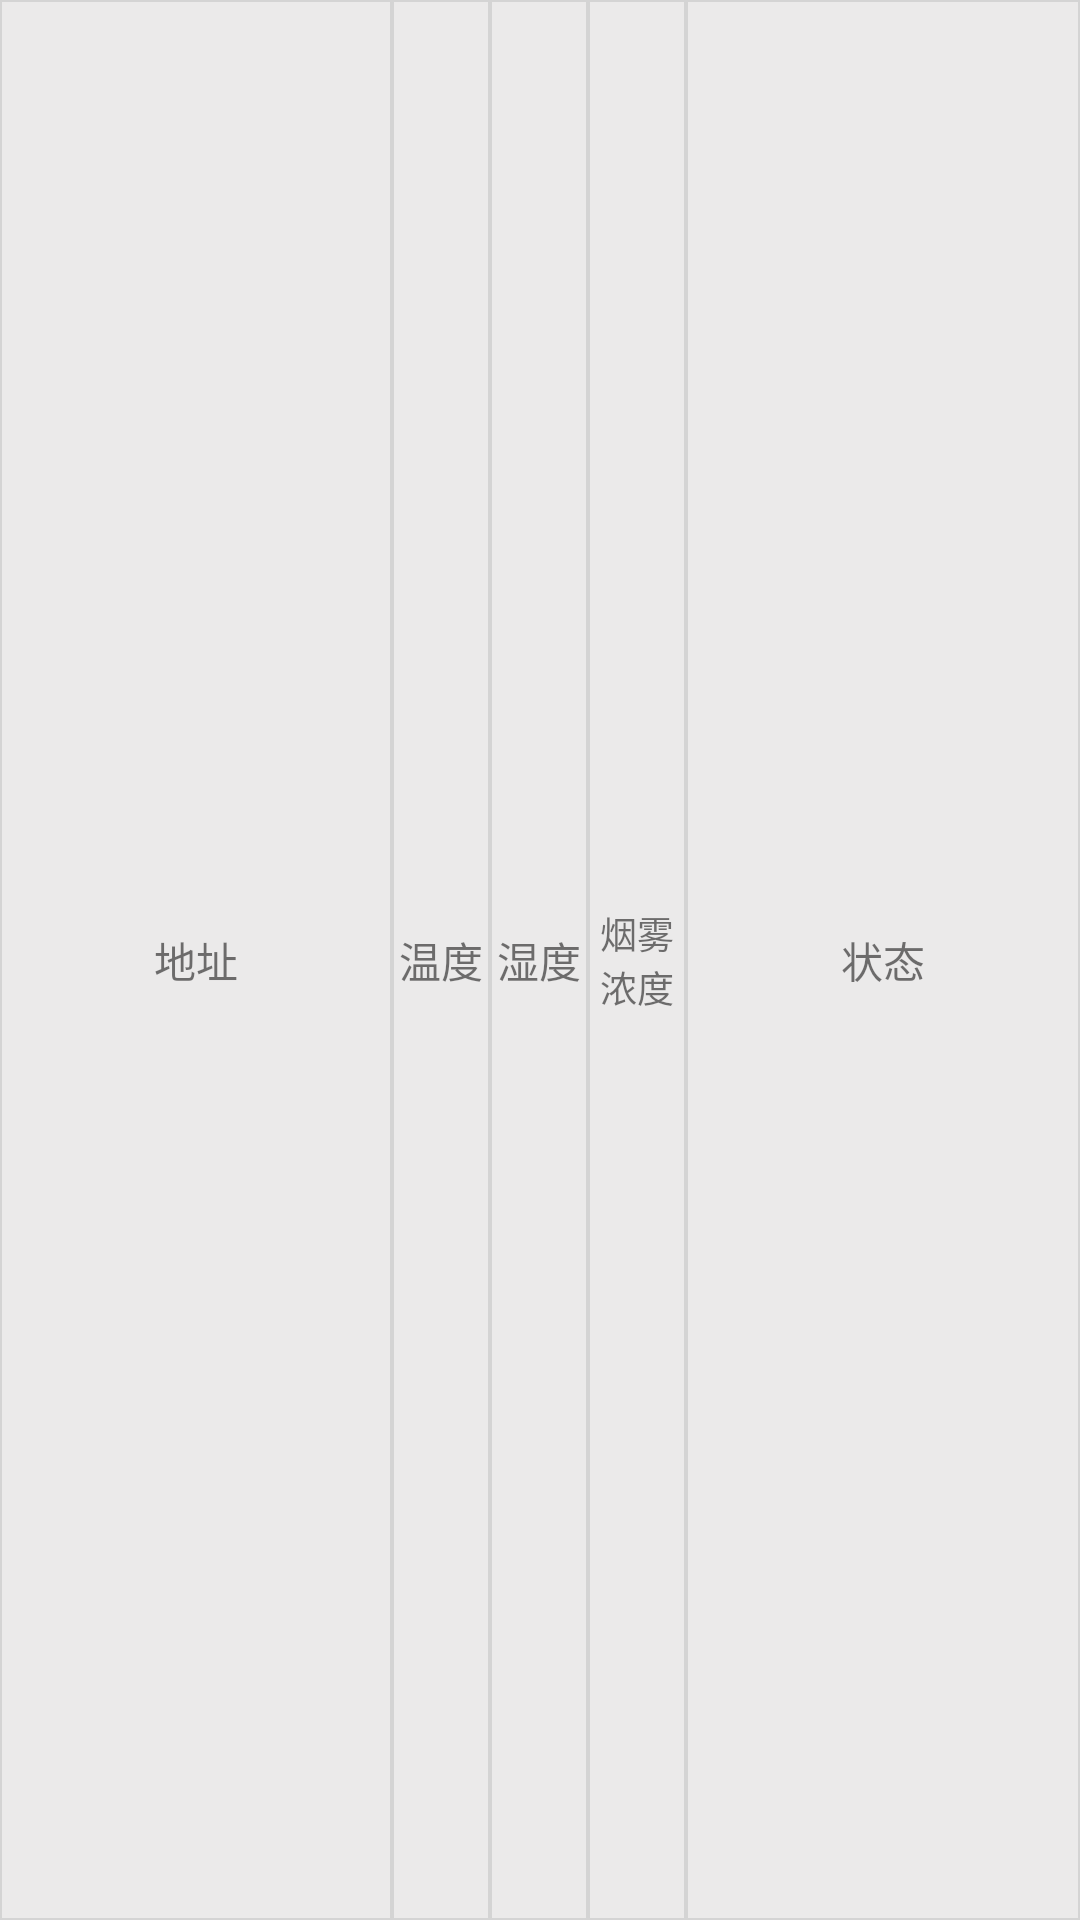

Android layout source for this screen:
<!-- AndroidManifest.xml: application theme AppTheme -->
<!-- res/layout/important_data_list_header.xml -->
<?xml version="1.0" encoding="utf-8"?>
<LinearLayout
    xmlns:android="http://schemas.android.com/apk/res/android"
    android:layout_width="match_parent"
    android:layout_height="30dp"
    android:orientation="horizontal"
    xmlns:tools="http://schemas.android.com/tools"
    android:id="@+id/list_header"
    >
    <LinearLayout
        android:layout_width="0dp"
        android:layout_height="match_parent"
        android:layout_weight="4"
        android:orientation="vertical"
        android:background="@drawable/headeritem_boder"
        >

        <FrameLayout
            android:layout_width="match_parent"
            android:layout_height="match_parent">

            <TextView
                android:id="@+id/important_name"
                android:layout_width="match_parent"
                android:layout_height="match_parent"
                android:gravity="center"
                android:text="@string/address" />
        </FrameLayout>
    </LinearLayout>

    <LinearLayout
        android:layout_width="0dp"
        android:layout_height="match_parent"
        android:layout_weight="1"
        android:orientation="vertical"
        android:background="@drawable/headeritem_boder"
        >

        <FrameLayout
            android:layout_width="match_parent"
            android:layout_height="match_parent">

            <TextView
                android:id="@+id/important_temperature"
                android:layout_width="match_parent"
                android:layout_height="match_parent"
                android:gravity="center"
                android:text="@string/temperature"/>
        </FrameLayout>

    </LinearLayout>

    <LinearLayout
        android:layout_width="0dp"
        android:layout_height="match_parent"
        android:layout_weight="1"
        android:orientation="vertical"
        android:background="@drawable/headeritem_boder"
        >

        <FrameLayout
            android:layout_width="match_parent"
            android:layout_height="match_parent">

            <TextView
                android:id="@+id/important_humidity"
                android:layout_width="match_parent"
                android:layout_height="match_parent"
                android:gravity="center"
                android:text="@string/humidity" />
        </FrameLayout>

    </LinearLayout>

    <LinearLayout
        android:layout_width="0dp"
        android:layout_height="match_parent"
        android:layout_weight="1"
        android:orientation="vertical"
        android:background="@drawable/headeritem_boder"
        >

        <FrameLayout
            android:layout_width="match_parent"
            android:layout_height="match_parent">

            <TextView
                android:id="@+id/important_air"
                android:layout_width="match_parent"
                android:layout_height="match_parent"
                android:gravity="center"
                android:textSize="12.43sp"
                android:text="@string/air_smoke" />
        </FrameLayout>

    </LinearLayout>

    <LinearLayout
        android:layout_width="0dp"
        android:layout_height="match_parent"
        android:layout_weight="4"
        android:orientation="vertical"
        android:background="@drawable/headeritem_boder"
        >

        <FrameLayout
            android:layout_width="match_parent"
            android:layout_height="match_parent">

            <TextView
                android:id="@+id/important_status"
                android:layout_width="match_parent"
                android:layout_height="match_parent"
                android:gravity="center"
                android:text="@string/status" />
        </FrameLayout>

    </LinearLayout>


</LinearLayout>
<!-- resources referenced by this layout -->
<resources>
  <!-- drawable headeritem_boder (drawable) -->
  <?xml version="1.0" encoding="utf-8"?>
  <shape xmlns:android="http://schemas.android.com/apk/res/android" >
      //这里是Linearlayout布局的背景颜色
      <solid android:color="#EBEAEA" />
      //这里是设置边框线的粗细和颜色
      <stroke
          android:width="0.5dp"
          android:color="#D4D4D4" />
  
  </shape>
  <string name="address">地址</string>
  <string name="air_smoke">烟雾浓度</string>
  <string name="humidity">湿度</string>
  <string name="status">状态</string>
  <string name="temperature">温度</string>
  <style name="AppTheme" parent="Theme.AppCompat.Light.DarkActionBar">
          
          <item name="colorPrimary">@color/colorPrimary</item>
          <item name="colorPrimaryDark">@color/colorPrimaryDark</item>
          <item name="colorAccent">@color/colorAccent</item>
          <item name="windowActionBar">false</item>
          <item name="windowNoTitle">true</item>
      </style>
  <color name="colorPrimary">#38C3B8</color>
  <color name="colorPrimaryDark">#38C3B8</color>
  <color name="colorAccent">#D81B60</color>
</resources>
